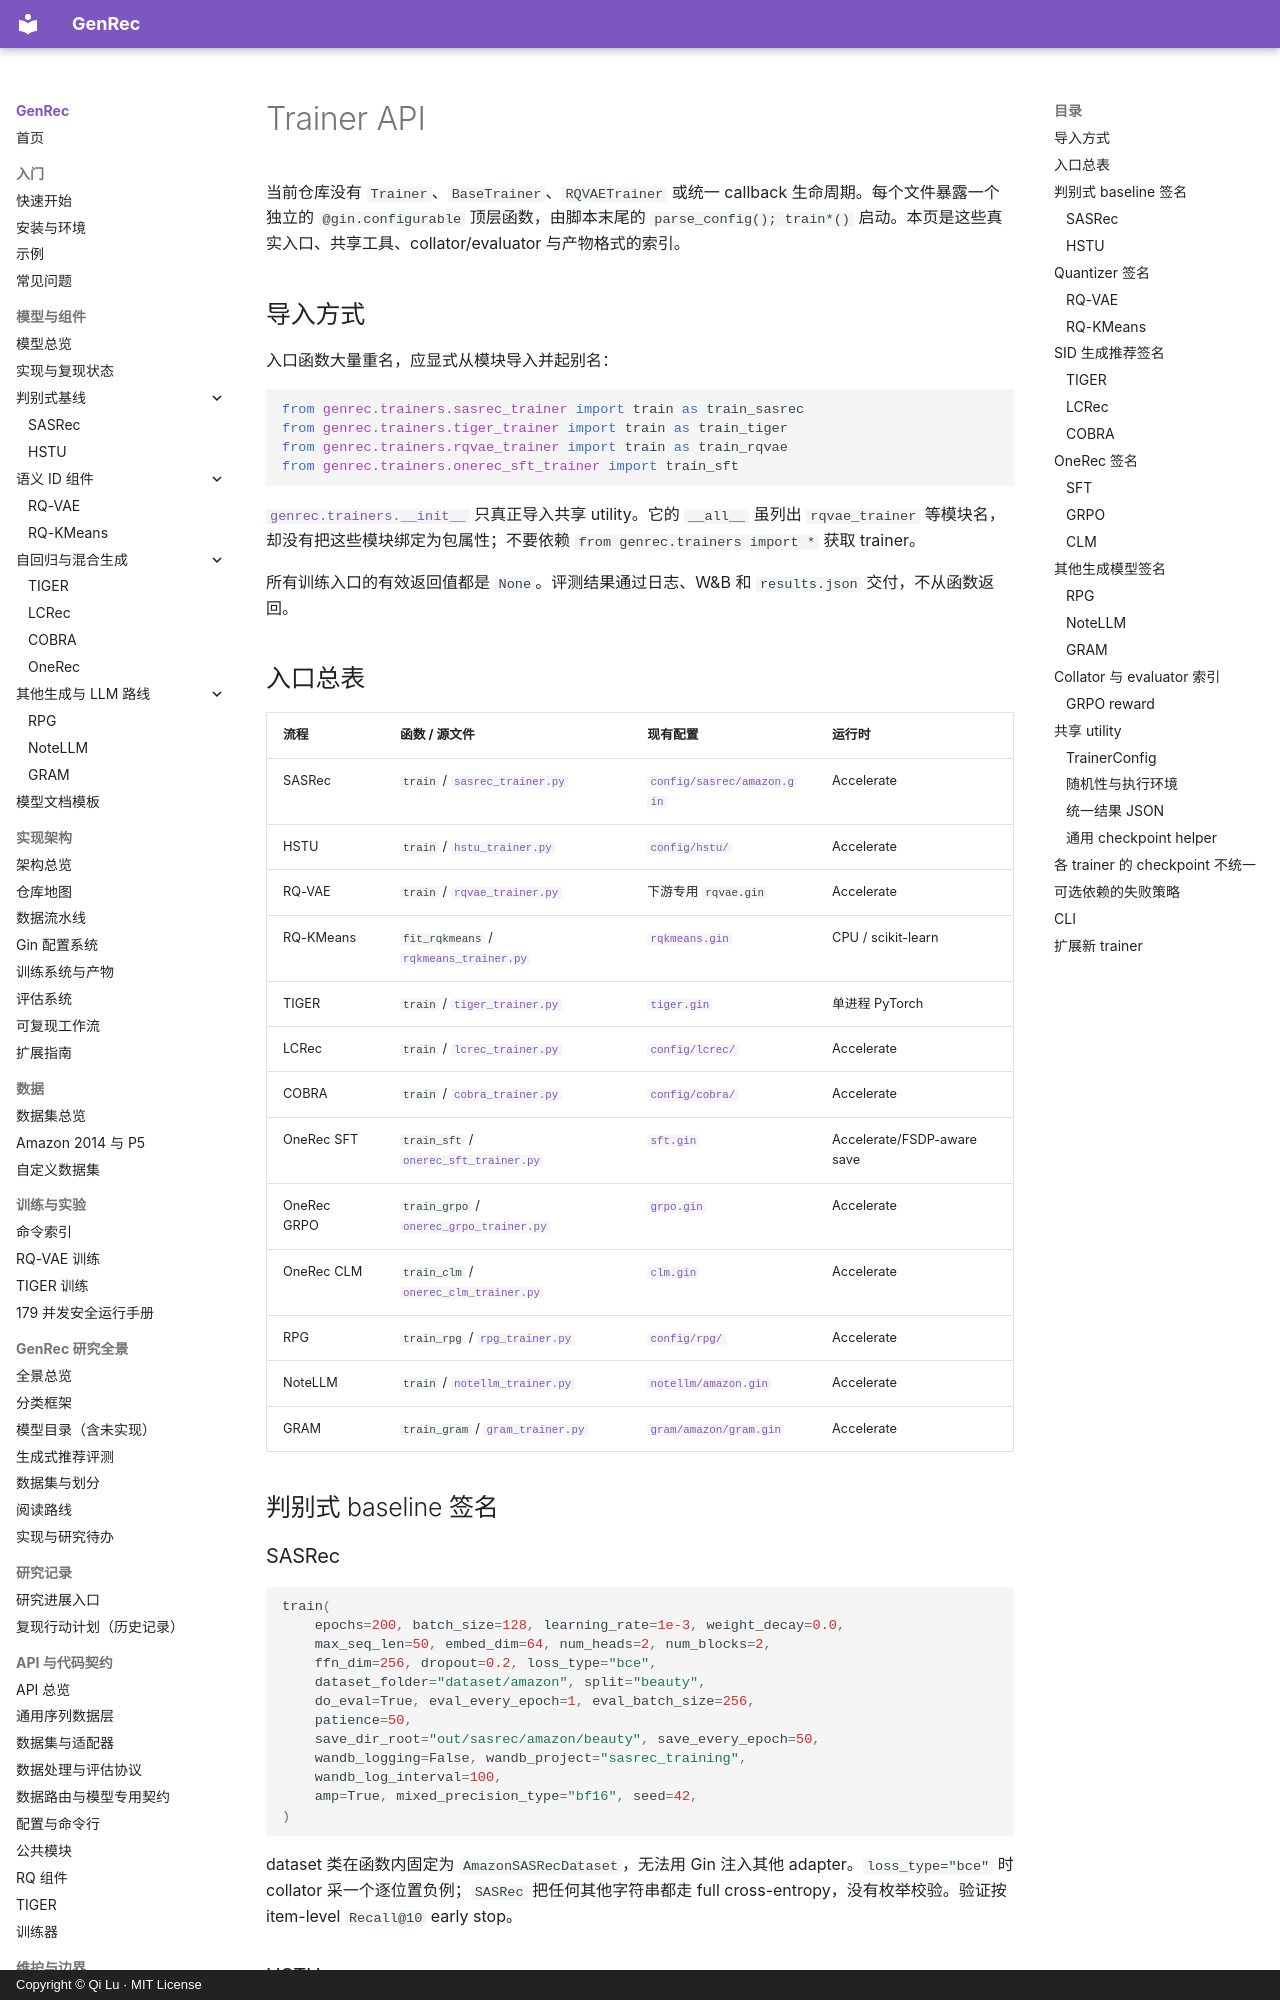

repository: phonism/genrec · page: zh/api/trainers/index.html · generator: mkdocs · copyright: Copyright © Qi Lu · MIT License

# Trainer API

当前仓库没有 `Trainer`、`BaseTrainer`、`RQVAETrainer` 或统一 callback 生命周期。每个文件暴露一个独立的 `@gin.configurable` 顶层函数，由脚本末尾的 `parse_config(); train*()` 启动。本页是这些真实入口、共享工具、collator/evaluator 与产物格式的索引。

## 导入方式

入口函数大量重名，应显式从模块导入并起别名：

```python
from genrec.trainers.sasrec_trainer import train as train_sasrec
from genrec.trainers.tiger_trainer import train as train_tiger
from genrec.trainers.rqvae_trainer import train as train_rqvae
from genrec.trainers.onerec_sft_trainer import train_sft
```

[`genrec.trainers.__init__`](https://github.com/phonism/genrec/blob/main/genrec/trainers/__init__.py) 只真正导入共享 utility。它的 `__all__` 虽列出 `rqvae_trainer` 等模块名，却没有把这些模块绑定为包属性；不要依赖 `from genrec.trainers import *` 获取 trainer。

所有训练入口的有效返回值都是 `None`。评测结果通过日志、W&B 和 `results.json` 交付，不从函数返回。
